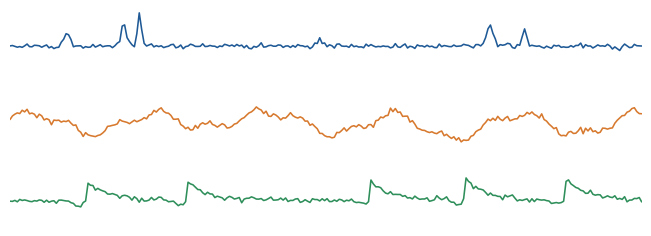
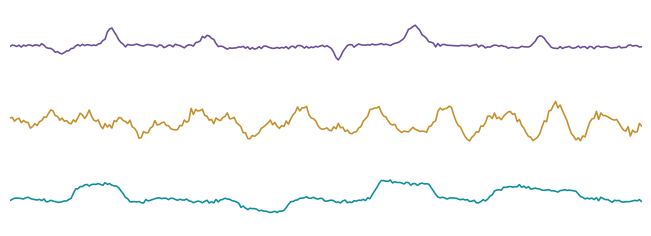
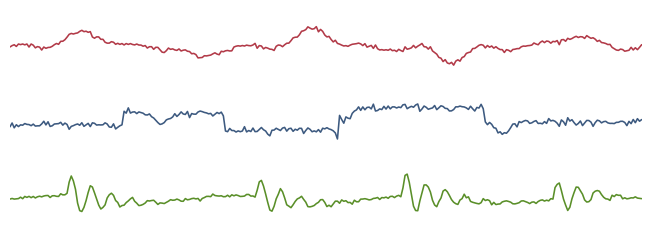

Write the Python code that produced these figures, in order.
from pathlib import Path

import matplotlib as mpl
import matplotlib.pyplot as plt
import numpy as np


mpl.rcParams.update(
    {
        "font.family": "sans-serif",
        "font.sans-serif": ["Arial", "Helvetica", "DejaVu Sans", "sans-serif"],
        "svg.fonttype": "none",
        "pdf.fonttype": 42,
        "font.size": 8,
        "axes.spines.right": False,
        "axes.spines.top": False,
        "axes.spines.left": False,
        "axes.spines.bottom": False,
        "axes.linewidth": 0.8,
        "legend.frameon": False,
    }
)


def gaussian_pulse(x, center, width, amplitude):
    return amplitude * np.exp(-0.5 * ((x - center) / width) ** 2)


def sigmoid_step(x, center, width, amplitude):
    return amplitude / (1.0 + np.exp(-(x - center) / width))


def normalize_series(raw_series):
    series = []
    for y in raw_series:
        y = y - np.median(y)
        scale = np.quantile(np.abs(y), 0.985)
        series.append(y / scale)
    return series


def build_series(n=260, seed=7):
    rng = np.random.default_rng(seed)
    x = np.linspace(0, 1, n)

    source_a = 0.11 * rng.normal(size=n)
    for center, width, amplitude in [
        (0.09, 0.006, 0.95),
        (0.18, 0.004, 1.75),
        (0.205, 0.003, 2.55),
        (0.49, 0.005, 0.55),
        (0.76, 0.005, 1.55),
        (0.815, 0.004, 1.25),
    ]:
        source_a += gaussian_pulse(x, center, width, amplitude)

    source_b = (
        0.55 * np.sin(2 * np.pi * 5.2 * x + 0.4)
        + 0.22 * np.sin(2 * np.pi * 13.5 * x)
        + 0.09 * rng.normal(size=n)
    )
    source_b += gaussian_pulse(x, 0.35, 0.035, 0.45)
    source_b -= gaussian_pulse(x, 0.68, 0.04, 0.35)

    impulse_centers = np.array([0.12, 0.28, 0.57, 0.72, 0.88])
    source_c = 0.06 * rng.normal(size=n)
    for center in impulse_centers:
        tail = np.maximum(x - center, 0)
        source_c += (tail > 0) * np.exp(-tail / 0.035) * rng.uniform(0.55, 1.0)
        source_c -= gaussian_pulse(x, center - 0.012, 0.006, 0.25)

    return x, normalize_series([source_a, source_b, source_c])


def build_variant_one(n=280, seed=19):
    rng = np.random.default_rng(seed)
    x = np.linspace(0, 1, n)

    series_a = 0.08 * rng.normal(size=n)
    for center, width, amplitude in [
        (0.08, 0.012, -0.75),
        (0.16, 0.007, 1.45),
        (0.31, 0.010, 1.05),
        (0.52, 0.006, -1.20),
        (0.64, 0.012, 1.60),
        (0.84, 0.008, 1.05),
    ]:
        series_a += gaussian_pulse(x, center, width, amplitude)
    series_a += 0.14 * np.sin(2 * np.pi * 2.0 * x)

    chirp_phase = 2 * np.pi * (2.2 * x + 5.8 * x**2)
    series_b = (0.18 + 0.42 * x) * np.sin(chirp_phase)
    series_b += 0.22 * np.sin(2 * np.pi * 17.5 * x + 0.8)
    series_b += 0.08 * rng.normal(size=n)

    series_c = 0.05 * rng.normal(size=n)
    for start, end, height in [
        (0.10, 0.18, 0.80),
        (0.36, 0.44, -0.55),
        (0.58, 0.67, 1.05),
        (0.76, 0.90, 0.65),
    ]:
        series_c += sigmoid_step(x, start, 0.004, height)
        series_c -= sigmoid_step(x, end, 0.004, height)
    series_c += 0.12 * np.sin(2 * np.pi * 9.0 * x)

    return x, normalize_series([series_a, series_b, series_c])


def build_variant_two(n=300, seed=31):
    rng = np.random.default_rng(seed)
    x = np.linspace(0, 1, n)

    series_a = 0.08 * rng.normal(size=n)
    for center, width, amplitude in [
        (0.12, 0.035, 0.90),
        (0.30, 0.018, -0.65),
        (0.48, 0.028, 1.10),
        (0.70, 0.020, -0.85),
        (0.89, 0.030, 0.70),
    ]:
        series_a += gaussian_pulse(x, center, width, amplitude)
    series_a += 0.17 * np.sin(2 * np.pi * 11.0 * x + 0.5)

    step_levels = np.piecewise(
        x,
        [
            x < 0.18,
            (x >= 0.18) & (x < 0.34),
            (x >= 0.34) & (x < 0.52),
            (x >= 0.52) & (x < 0.75),
            x >= 0.75,
        ],
        [0.0, 0.65, -0.30, 0.95, 0.15],
    )
    series_b = step_levels + 0.09 * rng.normal(size=n)
    for center in [0.24, 0.53, 0.78]:
        series_b -= gaussian_pulse(x, center, 0.010, 0.65)

    series_c = 0.04 * rng.normal(size=n)
    for center, amplitude in [(0.09, 1.0), (0.39, 0.85), (0.62, 1.10), (0.86, 0.75)]:
        tail = np.maximum(x - center, 0)
        series_c += (tail > 0) * amplitude * np.exp(-tail / 0.055) * np.sin(
            2 * np.pi * 32.0 * tail
        )
    series_c += 0.16 * np.sin(2 * np.pi * 3.5 * x)

    return x, normalize_series([series_a, series_b, series_c])


def save_figure(fig, stem, dpi=600):
    fig.savefig(f"{stem}.png", dpi=dpi, bbox_inches="tight", facecolor="white")
    fig.savefig(f"{stem}.svg", bbox_inches="tight", facecolor="white")
    fig.savefig(f"{stem}.pdf", bbox_inches="tight", facecolor="white")
    fig.savefig(f"{stem}.tiff", dpi=dpi, bbox_inches="tight", facecolor="white")


def plot_stacked_series(x, series, colors, stem):
    offsets = [4.8, 2.4, 0.0]
    fig, ax = plt.subplots(figsize=(6.4, 2.25), constrained_layout=True)

    for y, offset, color in zip(series, offsets, colors):
        y_plot = 0.55 * y + offset
        ax.plot(x, y_plot, color=color, lw=1.15, solid_capstyle="round")

    ax.set_xlim(0, 1)
    ax.set_ylim(-0.85, 5.95)
    ax.set_xticks([])
    ax.set_yticks([])
    ax.set_xlabel("")
    ax.set_ylabel("")
    ax.margins(x=0)

    save_figure(fig, stem)
    plt.close(fig)


def main():
    out_dir = Path("figures")
    out_dir.mkdir(exist_ok=True)

    figure_specs = [
        (
            build_series,
            ["#1f5a96", "#d77a2f", "#2f8f5b"],
            "multisource_time_series",
        ),
        (
            build_variant_one,
            ["#6b4c9a", "#c58f2a", "#0b8f9c"],
            "multisource_time_series_variant_01",
        ),
        (
            build_variant_two,
            ["#b23a48", "#3d5a80", "#5a8f29"],
            "multisource_time_series_variant_02",
        ),
    ]

    for builder, colors, filename in figure_specs:
        x, series = builder()
        plot_stacked_series(x, series, colors, out_dir / filename)


if __name__ == "__main__":
    main()
